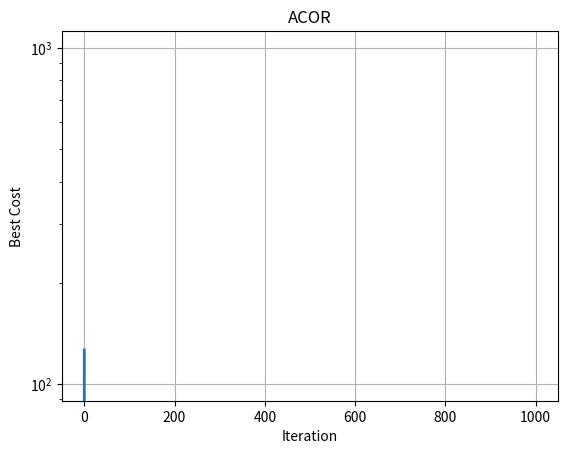

Here is the Python script that generated this plot:
import numpy as np
import matplotlib.pyplot as plt

""" 
- Code based on ACO for Continuous Domains in MATLAB (Yarpiz)
    * Link: https://yarpiz.com/67/ypea104-acor
"""

###################################
# Continuos Optimization Function #
###################################
def sphere(x):
    return np.sum(np.power(x, 2))


########################################
# Ant class to represent the solutions #
########################################
class Ant:
    def __init__(self):
        self.position = None
        self.cost = None


#########################################
# Class AcoR - ACO for continuos domain #
#########################################
class AcoR:
    def __init__(self, n_var, limits, fn, max_iter=1000,
                 n_pop=10, n_sample=40, q=0.5, zeta=1):
        self.n_var = n_var
        self.var_size = (1, n_var)
        self.var_min = limits[0]
        self.var_max = limits[1]
        self.fn = fn
        self.max_iter = max_iter

        self.n_pop = n_pop
        self.n_sample = n_sample
        self.q = q
        self.zeta = zeta

    def _init_pop(self):
        self.pop = []

        for i in range(self.n_pop):
            ant = Ant()
            self.pop.append(ant)

            ant.position = \
                np.random.uniform(self.var_min, self.var_max, size=self.var_size)
            ant.cost = self.fn(self.pop[i].position)
    
    def _roulette_wheel_selection(self, p):
        r = np.random.rand()
        c = np.cumsum(p)
        return np.argmax(r <= c)

    def run(self):
        self._init_pop()

        self.pop.sort(key=lambda x: x.cost)
        self.best_sol_ = self.pop[0]
        self.best_cost_ = np.zeros(self.max_iter)

        w = 1 / (np.sqrt(2 * np.pi) * self.q * self.n_pop) \
            * np.exp(-0.5 * (((np.arange(self.n_pop) - 1) \
                              / (self.q * self.n_pop)) ** 2))
        p = w / np.sum(w)

        for it in range(self.max_iter):
            s = np.zeros((self.n_pop, self.n_var))
            for l in range(self.n_pop):
                s[l, :] = self.pop[l].position

            sigma = np.zeros((self.n_pop, self.n_var))
            for l in range(self.n_pop):
                D = 0
                for r in range(self.n_pop):
                    D = D + np.abs(s[l, :] - s[r, :])
                sigma[l, :] = self.zeta * D / (self.n_pop - 1)

            new_pop = [Ant() for _ in range(self.n_sample)]

            for t in range(self.n_sample):
                new_pop[t].position = np.zeros(self.var_size)

                for i in range(self.n_var):
                    l = self._roulette_wheel_selection(p)
                    new_pop[t].position[0, i] = s[l, i] + sigma[l, i] * np.random.randn()
                
                new_pop[t].position = np.maximum(new_pop[t].position, self.var_min)
                new_pop[t].position = np.minimum(new_pop[t].position, self.var_max)
                new_pop[t].cost = self.fn(new_pop[t].position)

            self.pop = self.pop + new_pop
            self.pop.sort(key=lambda x: x.cost)
            self.pop = self.pop[:self.n_pop]

            self.best_sol_ = self.pop[0]
            self.best_cost_[it] = self.best_sol_.cost

            print(f'Iteration {it+1}: Best Cost = {self.best_cost_[it]}')

            return self
    
    def plot(self):
        plt.figure()
        plt.semilogy(self.best_cost_, linewidth=2)
        
        plt.title('ACOR')
        plt.xlabel('Iteration')
        plt.ylabel('Best Cost')
        plt.grid(True)

        plt.show()
        plt.clf()
        plt.close('all')

        return self

################################################################################

if __name__ == '__main__':
    aco = AcoR(n_var=10, limits=(-10, 10), fn=sphere, max_iter=1000)
    aco.run().plot()
